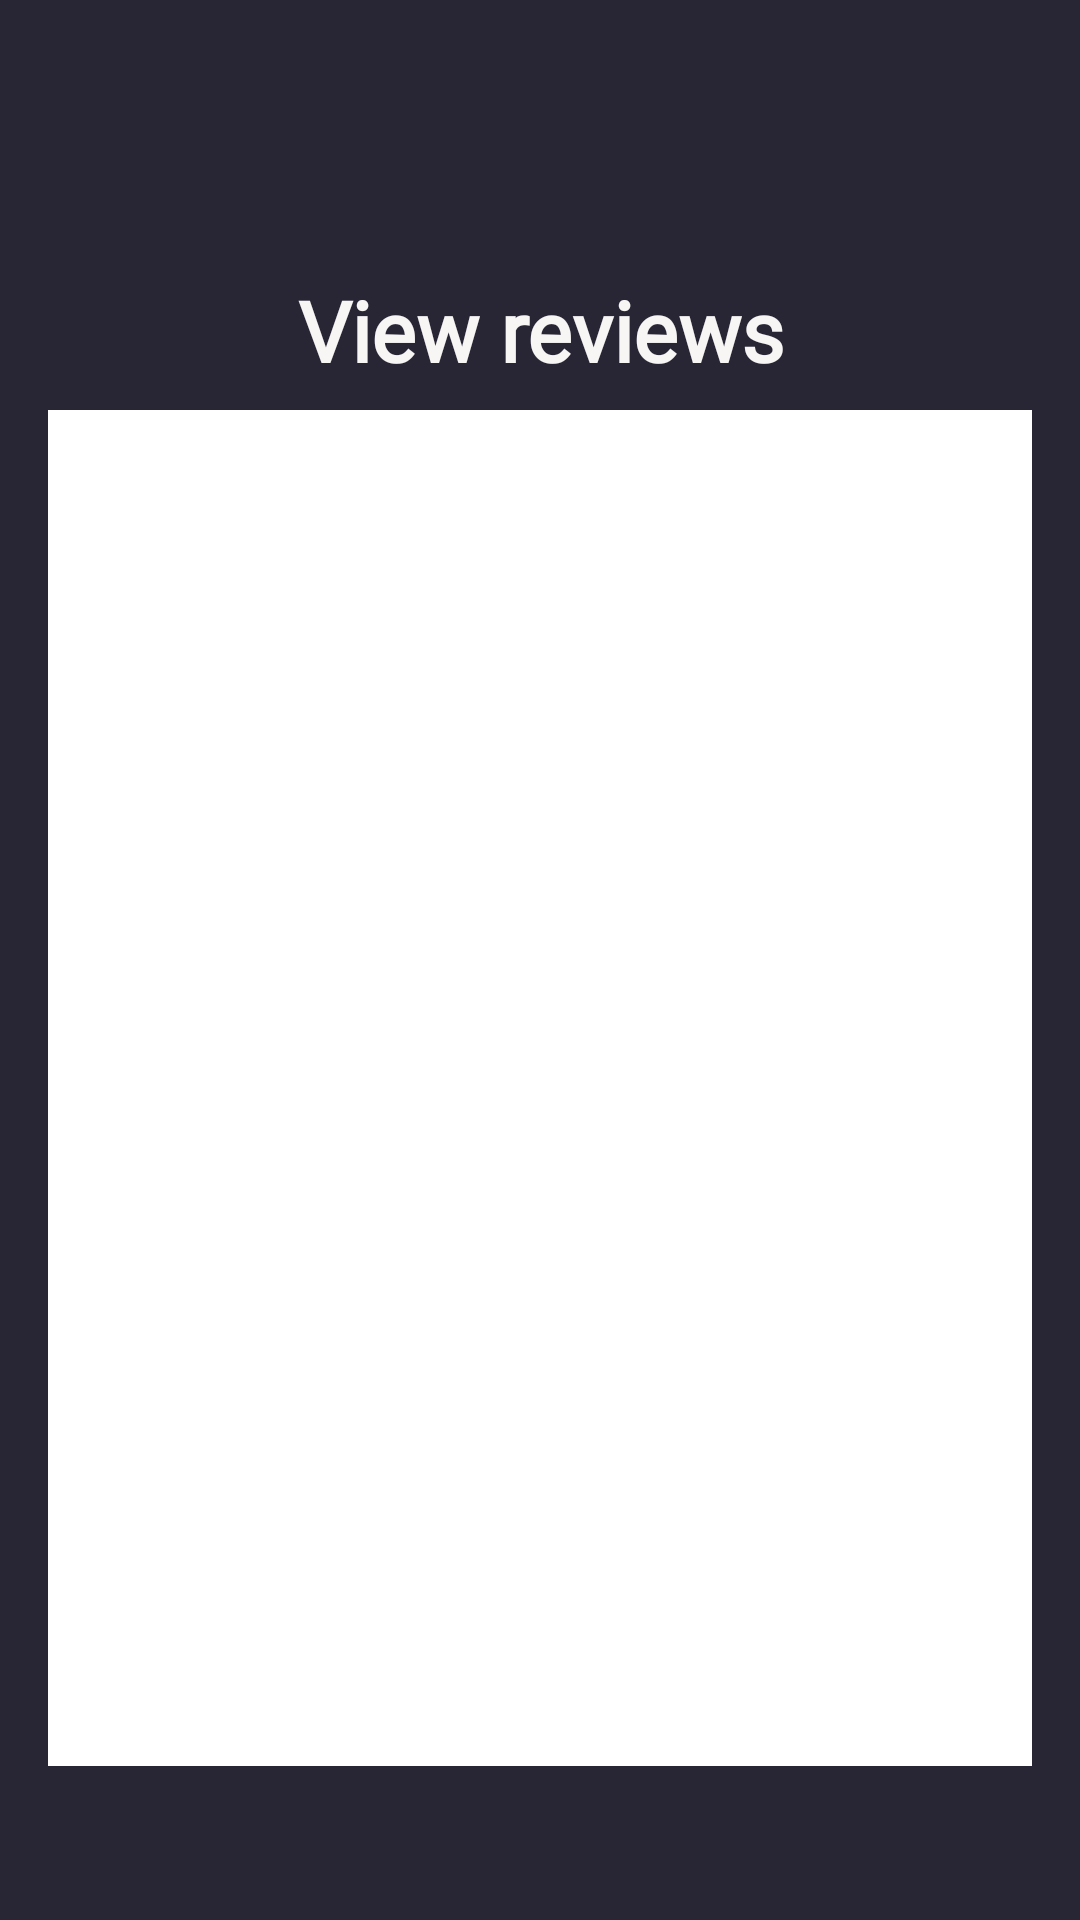

Produce the Android XML layout that renders to this screen, including the resource entries it uses.
<!-- AndroidManifest.xml: application theme Theme.MediaOasis -->
<!-- res/layout/fragment_view_review.xml -->
<?xml version="1.0" encoding="utf-8"?>
<androidx.constraintlayout.widget.ConstraintLayout xmlns:android="http://schemas.android.com/apk/res/android"
    xmlns:app="http://schemas.android.com/apk/res-auto"
    xmlns:tools="http://schemas.android.com/tools"
    android:layout_width="match_parent"
    android:layout_height="match_parent"
    android:background="@color/background"
    tools:context=".ViewReviewFragment">

    <androidx.constraintlayout.widget.Guideline
        android:id="@+id/guideline36"
        android:layout_width="wrap_content"
        android:layout_height="wrap_content"
        android:orientation="vertical"
        app:layout_constraintGuide_end="16dp" />

    <androidx.constraintlayout.widget.Guideline
        android:id="@+id/guideline33"
        android:layout_width="wrap_content"
        android:layout_height="wrap_content"
        android:orientation="horizontal"
        app:layout_constraintGuide_percent="0.13" />

    <androidx.constraintlayout.widget.Guideline
        android:id="@+id/guideline34"
        android:layout_width="wrap_content"
        android:layout_height="wrap_content"
        android:orientation="vertical"
        app:layout_constraintGuide_begin="16dp" />

    <androidx.constraintlayout.widget.Guideline
        android:id="@+id/guideline35"
        android:layout_width="wrap_content"
        android:layout_height="wrap_content"
        android:orientation="horizontal"
        app:layout_constraintGuide_percent="0.92" />

    <TextView
        android:id="@+id/textViewMenuHeader"
        android:layout_width="wrap_content"
        android:layout_height="wrap_content"
        android:layout_marginStart="16dp"
        android:layout_marginTop="8dp"
        android:layout_marginEnd="16dp"
        android:fontFamily="@font/frutiger_fontfamily"
        android:text="@string/viewReview"
        android:textAlignment="center"
        android:textColor="#F8F5F5"
        android:textSize="28sp"
        android:textStyle="bold"
        app:layout_constraintEnd_toStartOf="@+id/guideline36"
        app:layout_constraintStart_toStartOf="@+id/guideline34"
        app:layout_constraintTop_toTopOf="@+id/guideline33" />

    <ListView
        android:layout_width="0dp"
        android:layout_height="0dp"
        android:layout_marginTop="8dp"
        android:background="@color/white"
        app:layout_constraintBottom_toTopOf="@+id/guideline35"
        app:layout_constraintEnd_toStartOf="@+id/guideline36"
        app:layout_constraintStart_toStartOf="@+id/guideline34"
        app:layout_constraintTop_toBottomOf="@+id/textViewMenuHeader" />


</androidx.constraintlayout.widget.ConstraintLayout>
<!-- resources referenced by this layout -->
<resources>
  <color name="background">#282634</color>
  <color name="white">#FFFFFFFF</color>
  <string name="viewReview">View reviews</string>
  <style name="Theme.MediaOasis" parent="Base.Theme.MediaOasis" />
  <style name="Base.Theme.MediaOasis" parent="Theme.AppCompat.Light">
          
          
          <item name="android:statusBarColor">#201F29</item>
      </style>
</resources>
